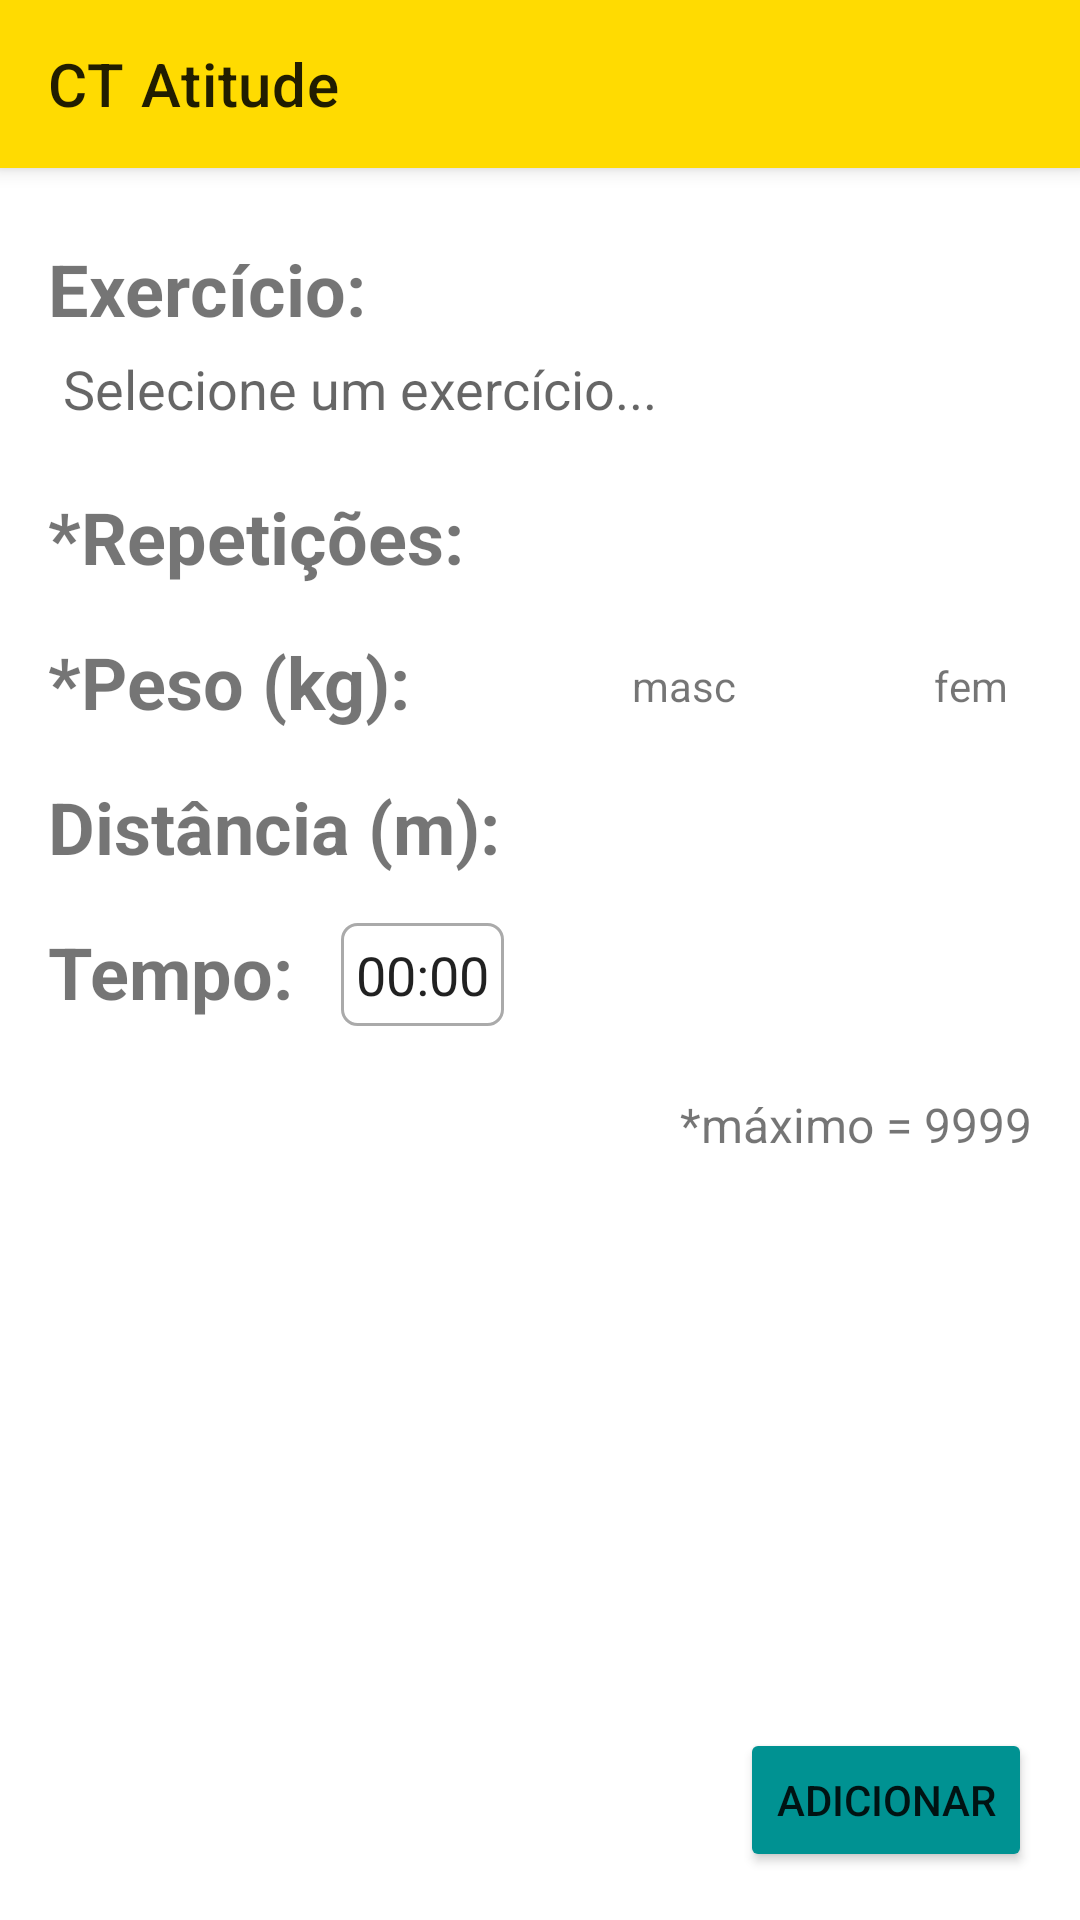

Here is an Android app screen rendered from its layout file. Give the layout XML and the strings, colors and styles it references.
<!-- AndroidManifest.xml: application theme Theme.CTAtitude -->
<!-- res/layout/activity_treino_etapa_exercicio_cadastro.xml -->
<?xml version="1.0" encoding="utf-8"?>
<RelativeLayout xmlns:android="http://schemas.android.com/apk/res/android"
    xmlns:app="http://schemas.android.com/apk/res-auto"
    xmlns:tools="http://schemas.android.com/tools"
    android:layout_width="match_parent"
    android:layout_height="match_parent"
    tools:context=".view.MainActivity">


    <include
        android:id="@+id/toolbar"
        layout="@layout/toolbar" />

    <RelativeLayout
        android:layout_width="match_parent"
        android:layout_height="match_parent">

        <TextView
            android:id="@+id/textNomeExercicioEtapa"
            android:layout_width="wrap_content"
            android:layout_height="wrap_content"
            android:text="@string/nome_exercicio"
            android:layout_marginTop="80dp"
            android:textSize="24sp"
            android:layout_marginLeft="16dp"
            android:layout_marginStart="16dp"
            android:textStyle="bold"/>

        <AutoCompleteTextView
            android:id="@+id/editTextNomeExercicioEtapa"
            android:layout_width="match_parent"
            android:layout_height="wrap_content"
            android:hint="@string/selecione_exercicio"
            android:layout_marginLeft="16dp"
            android:layout_marginRight="16dp"
            android:layout_below="@id/textNomeExercicioEtapa"
            android:maxLength="100"
            android:gravity="top|left"
            android:background="@drawable/edittext_bg"
            android:padding="5dp"
            android:completionThreshold="1"
            android:completionHint="@string/selecione_exercicio"
            />


        <TextView
            android:id="@+id/textQtdeRepeticoes"
            android:layout_width="wrap_content"
            android:layout_height="wrap_content"
            android:text="@string/qtde_repeticoes"
            android:layout_marginTop="16dp"
            android:textSize="24sp"
            android:layout_marginLeft="16dp"
            android:layout_marginStart="16dp"
            android:textStyle="bold"
            android:layout_below="@id/editTextNomeExercicioEtapa"/>

        <EditText
            android:inputType="number"
            android:id="@+id/editTextQtdeRepeticoes"
            android:layout_width="60dp"
            android:layout_height="wrap_content"
            android:layout_marginLeft="16dp"
            android:layout_marginRight="16dp"
            android:layout_toRightOf="@id/textQtdeRepeticoes"
            android:layout_below="@id/editTextNomeExercicioEtapa"
            android:layout_marginTop="16dp"
            android:maxLength="04"
            android:gravity="top|left"
            tools:ignore="RtlHardcoded"
            android:background="@drawable/edittext_bg"
            android:padding="5dp"
            />

        <TextView
            android:id="@+id/textPeso"
            android:layout_width="wrap_content"
            android:layout_height="wrap_content"
            android:text="@string/peso_exercicio_etapa"
            android:layout_marginTop="16dp"
            android:textSize="24sp"
            android:layout_marginLeft="16dp"
            android:layout_marginStart="16dp"
            android:textStyle="bold"
            android:layout_below="@id/textQtdeRepeticoes"/>

        <EditText
            android:inputType="number"
            android:id="@+id/editTextPesoMasc"
            android:layout_width="50dp"
            android:layout_height="wrap_content"
            android:layout_marginLeft="16dp"
            android:layout_marginRight="8dp"
            android:layout_toRightOf="@id/textPeso"
            android:layout_below="@id/textQtdeRepeticoes"
            android:layout_marginTop="16dp"
            android:maxLength="04"
            android:gravity="top|left"
            tools:ignore="RtlHardcoded"
            android:background="@drawable/edittext_bg"
            android:padding="5dp"
            />

        <TextView
            android:id="@+id/textPesoMasc"
            android:layout_width="wrap_content"
            android:layout_height="wrap_content"
            android:text="masc"
            android:layout_marginTop="24dp"
            android:textSize="14sp"
            android:layout_below="@id/textQtdeRepeticoes"
            android:layout_toRightOf="@id/editTextPesoMasc"/>

        <EditText
            android:inputType="number"
            android:id="@+id/editTextPesoFem"
            android:layout_width="50dp"
            android:layout_height="wrap_content"
            android:layout_marginLeft="8dp"
            android:layout_marginRight="8dp"
            android:layout_toRightOf="@id/textPesoMasc"
            android:layout_below="@id/textQtdeRepeticoes"
            android:layout_marginTop="16dp"
            android:maxLength="04"
            android:gravity="top|left"
            tools:ignore="RtlHardcoded"
            android:background="@drawable/edittext_bg"
            android:padding="5dp"

            />

        <TextView
            android:id="@+id/textPesoFem"
            android:layout_width="wrap_content"
            android:layout_height="wrap_content"
            android:text="fem"
            android:layout_marginTop="24dp"
            android:textSize="14sp"
            android:layout_below="@id/textQtdeRepeticoes"
            android:layout_toRightOf="@id/editTextPesoFem"
            android:layout_marginRight="16dp"/>


        <TextView
            android:id="@+id/textDistancia"
            android:layout_width="wrap_content"
            android:layout_height="wrap_content"
            android:text="@string/distancia_exercicio_metros"
            android:layout_marginTop="16dp"
            android:textSize="24sp"
            android:layout_marginLeft="16dp"
            android:layout_marginStart="16dp"
            android:textStyle="bold"
            android:layout_below="@id/textPeso"/>

        <EditText
            android:inputType="number"
            android:id="@+id/editTextDistancia"
            android:layout_width="60dp"
            android:layout_height="wrap_content"
            android:layout_marginLeft="16dp"
            android:layout_toRightOf="@id/textDistancia"
            android:layout_below="@id/textPeso"
            android:layout_marginTop="16dp"
            android:maxLength="04"
            android:gravity="top|left"
            tools:ignore="RtlHardcoded"
            android:background="@drawable/edittext_bg"
            android:padding="5dp"
            />

        <TextView
            android:gravity="top"
            android:id="@+id/textTempoExercicio"
            android:layout_width="wrap_content"
            android:layout_height="wrap_content"
            android:text="@string/tempo"
            android:layout_below="@id/textDistancia"
            android:textSize="24sp"
            android:layout_marginLeft="16dp"
            android:layout_marginTop="16dp"
            android:layout_marginStart="16dp"
            android:textStyle="bold" />
        <EditText
            android:inputType="text"
            android:id="@+id/editTextTempoExercicio"
            android:layout_width="wrap_content"
            android:layout_height="wrap_content"
            android:hint="@string/duracao_inicial"
            android:text="@string/duracao_inicial"
            android:layout_marginLeft="16dp"
            android:layout_marginRight="16dp"
            android:layout_below="@id/textDistancia"
            android:maxLength="05"
            android:gravity="top|left"
            tools:ignore="RtlHardcoded"
            android:background="@drawable/selectable_edittext_bg"
            android:layout_marginTop="16dp"
            android:padding="5dp"
            android:layout_toRightOf="@id/textTempoExercicio"
            android:focusable="false"
            />

        <TextView
            android:gravity="top"
            android:id="@+id/textMaximo"
            android:layout_width="wrap_content"
            android:layout_height="wrap_content"
            android:text="@string/maximo"
            android:layout_below="@id/textTempoExercicio"
            android:textSize="16sp"
            android:layout_marginTop="24dp"
            android:layout_marginRight="16dp"
            android:layout_alignParentRight="true"/>

        <Button
            android:id="@+id/buttonAdicionarExercicio"
            android:layout_width="wrap_content"
            android:layout_height="wrap_content"
            android:text="@string/adicionar"
            android:backgroundTint="@color/green_ct"
            android:layout_marginTop="42dp"
            android:layout_marginRight="16dp"
            android:layout_alignParentRight="true"
            android:layout_marginEnd="16dp"
            android:layout_marginBottom="16dp"
            android:layout_alignParentBottom="true"
            android:layout_alignParentEnd="true" />
    </RelativeLayout>

</RelativeLayout>
<!-- res/layout/toolbar.xml (included above) -->
<?xml version="1.0" encoding="utf-8"?>
<androidx.appcompat.widget.Toolbar xmlns:android="http://schemas.android.com/apk/res/android"
    xmlns:app="http://schemas.android.com/apk/res-auto"
    xmlns:tools="http://schemas.android.com/tools"
    android:layout_width="match_parent"
    android:layout_height="wrap_content"
    android:background="@color/yellow_ct"
    android:elevation="4dp"
    app:title="@string/ct_atitude"
    android:theme="@style/ThemeOverlay.AppCompat.DayNight.ActionBar"
    >

</androidx.appcompat.widget.Toolbar>
<!-- resources referenced by this layout -->
<resources>
  <color name="green_ct">#009292</color>
  <color name="yellow_ct">#FFDB01</color>
  <!-- drawable selectable_edittext_bg (drawable) -->
  <?xml version="1.0" encoding="utf-8"?>
  <selector xmlns:android="http://schemas.android.com/apk/res/android">
      <item android:state_pressed="true"
          android:drawable="@drawable/rounded_bg_edittext_selected"
          />
      <item  android:state_focused="false"
          android:drawable="@drawable/rounded_bg_edittext"
          />
  </selector>
  <string name="adicionar">Adicionar</string>
  <string name="ct_atitude">CT Atitude</string>
  <string name="distancia_exercicio_metros">Distância (m):</string>
  <string name="duracao_inicial">00:00</string>
  <string name="maximo">*máximo = 9999</string>
  <string name="nome_exercicio">Exercício:</string>
  <string name="peso_exercicio_etapa">*Peso (kg):</string>
  <string name="qtde_repeticoes">*Repetições:</string>
  <string name="selecione_exercicio">Selecione um exercício...</string>
  <string name="tempo">Tempo:</string>
  <style name="Theme.CTAtitude" parent="Theme.MaterialComponents.DayNight.NoActionBar">
          
          <item name="colorPrimary">@color/green_ct</item>
          <item name="colorPrimaryVariant">@color/green_ct</item>
          <item name="colorOnPrimary">@color/white</item>
          
          <item name="colorSecondary">@color/teal_200</item>
          <item name="colorSecondaryVariant">@color/teal_700</item>
          <item name="colorOnSecondary">@color/black</item>
          
          <item name="android:statusBarColor" tools:targetApi="l">?attr/colorPrimaryVariant</item>
           
  
      </style>
  <!-- drawable rounded_bg_edittext_selected (drawable) -->
  <shape xmlns:android="http://schemas.android.com/apk/res/android"
      android:shape="rectangle">
      <stroke
          android:width="1dp"
          android:color="@android:color/darker_gray" />
      <corners android:radius="5dp"/>
      <solid android:color="@android:color/darker_gray" />
  
  </shape>
  <!-- drawable rounded_bg_edittext (drawable) -->
  <shape xmlns:android="http://schemas.android.com/apk/res/android"
      android:shape="rectangle">
      <stroke
          android:width="1dp"
          android:color="@android:color/darker_gray" />
      <corners android:radius="5dp"/>
      <solid android:color="#ffffff" />
  
  </shape>
  <color name="white">#FFFFFFFF</color>
  <color name="teal_200">#FF03DAC5</color>
  <color name="teal_700">#FF018786</color>
  <color name="black">#FF000000</color>
</resources>
